Run: headless pygame with SDL's dummy video driver; simulated clock (each Clock.tick advances the game by its frame time, no real sleeping); random seed 0; keys injected as events and as key.get_pressed() state; mouse plan: one left click at the window centre at the start of phase 2, then a move to the lower-right quarter at the start of phase 3.
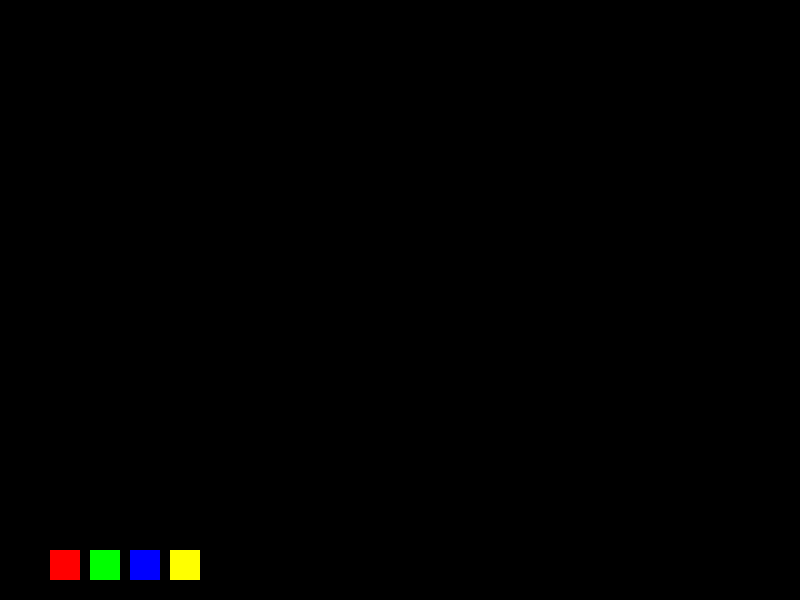
Frame 1 of 4 · flips 1–60 · no input
Frame 2 of 4 · flips 61–180 · clicked the window centre · tapped SPACE, RETURN · held RIGHT (→), D · screen unchanged from frame 1, image omitted
Frame 3 of 4 · flips 181–300 · moved the mouse to the lower-right quarter · held DOWN (↓), S · screen unchanged from frame 2, image omitted
Frame 4 of 4 · flips 301–420 · held LEFT (←), A, UP (↑), W · screen unchanged from frame 3, image omitted

The pygame program that drew these frames:

import pygame

def main():
    # Инициализация Pygame
    pygame.init()
    screen = pygame.display.set_mode((800, 600))
    pygame.display.set_caption("PAINT")
    clock = pygame.time.Clock()

    # Настройки рисования
    drawing = False
    mode = "line"
    color = (0, 0, 0)
    radius = 5
    start_pos = None
    end_pos = None  # Инициализируем

    # Палитра цветов
    

    running = True
    while running:
        for event in pygame.event.get():
            if event.type == pygame.QUIT:
                running = False

            elif event.type == pygame.KEYDOWN:
                # Смена режима
                if event.key == pygame.K_1:
                    mode = "line"
                elif event.key == pygame.K_2:
                    mode = "rect"
                elif event.key == pygame.K_3:
                    mode = "circle"
                elif event.key == pygame.K_4:
                    mode = "right triangle"
                elif event.key == pygame.K_5:
                    mode = "square"
                elif event.key == pygame.K_6:
                    mode = "equilateral triangle"
                elif event.key == pygame.K_7:
                    mode = "rhombus"
                elif event.key == pygame.K_e:
                    mode = "eraser"
                    color = 'white'

                # Смена цвета
                elif event.key == pygame.K_r:
                    color = 'red'
                elif event.key == pygame.K_g:
                    color = 'green'
                elif event.key == pygame.K_b:
                    color = 'blue'
                elif event.key == pygame.K_y:
                    color = 'yellow'
                elif event.key == pygame.K_k:
                    color = 'black'

                # Изменение толщины
                elif event.key == pygame.K_PLUS:
                    radius = min(50, radius + 1)
                elif event.key == pygame.K_MINUS:
                    radius = max(1, radius - 1)

            elif event.type == pygame.MOUSEBUTTONDOWN:
                if event.button == 1:  # Левая кнопка
                    drawing = True
                    start_pos = event.pos
                    if mode == "line":
                        last_pos = event.pos

            elif event.type == pygame.MOUSEBUTTONUP:
                if event.button == 1 and drawing:
                    drawing = False
                    end_pos = event.pos

                    width = abs(end_pos[0] - start_pos[0])
                    height = abs(end_pos[1] - start_pos[1])

                    center_x = (start_pos[0] + end_pos[0]) // 2
                    center_y = (start_pos[1] + end_pos[1]) // 2

                    if mode == "rect":
                        pygame.draw.rect(screen, color, (*start_pos, width, height), radius)

                    elif mode == "circle":
                        dx = end_pos[0] - start_pos[0]
                        dy = end_pos[1] - start_pos[1]
                        radius_circle = int((dx**2 + dy**2)**0.5)
                        pygame.draw.circle(screen, color, start_pos, radius_circle, radius)

                    elif mode == "right triangle":
                        points = [start_pos, (start_pos[0], end_pos[1]), end_pos]
                        pygame.draw.polygon(screen, color, points, radius)

                    elif mode == "square":
                        side = min(width, height)
                        pygame.draw.rect(screen, color, (*start_pos, side, side), radius)

                    elif mode == "equilateral triangle":
                        h = (3**0.5 / 2) * width
                        p1 = (start_pos[0], start_pos[1] - h // 2)
                        p2 = (start_pos[0] - width // 2, start_pos[1] + h // 2)
                        p3 = (start_pos[0] + width // 2, start_pos[1] + h // 2)
                        pygame.draw.polygon(screen, color, [p1, p2, p3], radius)

                    elif mode == "rhombus":
                        up = (center_x, center_y - height // 2)
                        right = (center_x + width // 2, center_y)
                        down = (center_x, center_y + height // 2)
                        left = (center_x - width // 2, center_y)
                        pygame.draw.polygon(screen, color, [up, right, down, left], radius)

            elif event.type == pygame.MOUSEMOTION:
                if drawing and mode == "line":
                    current_pos = event.pos
                    pygame.draw.line(screen, color, last_pos, current_pos, radius)
                    last_pos = current_pos

        #Отрисовка палитры
        y_palette = 550
        pygame.draw.rect(screen, 'black', (10, y_palette, 30, 30))
        pygame.draw.rect(screen, 'red', (50, y_palette, 30, 30))
        pygame.draw.rect(screen, 'green', (90, y_palette, 30, 30))
        pygame.draw.rect(screen, 'blue', (130, y_palette, 30, 30))
        pygame.draw.rect(screen, 'yellow', (170, y_palette, 30, 30))

        #Подпись режима
        font = pygame.font.SysFont(None, 24)
        mode_text = font.render(f"Mode: {mode}", True, (0, 0, 0))
        screen.blit(mode_text, (650, 10))

        pygame.display.flip()
        clock.tick(60)

if __name__ == "__main__":
    main()
